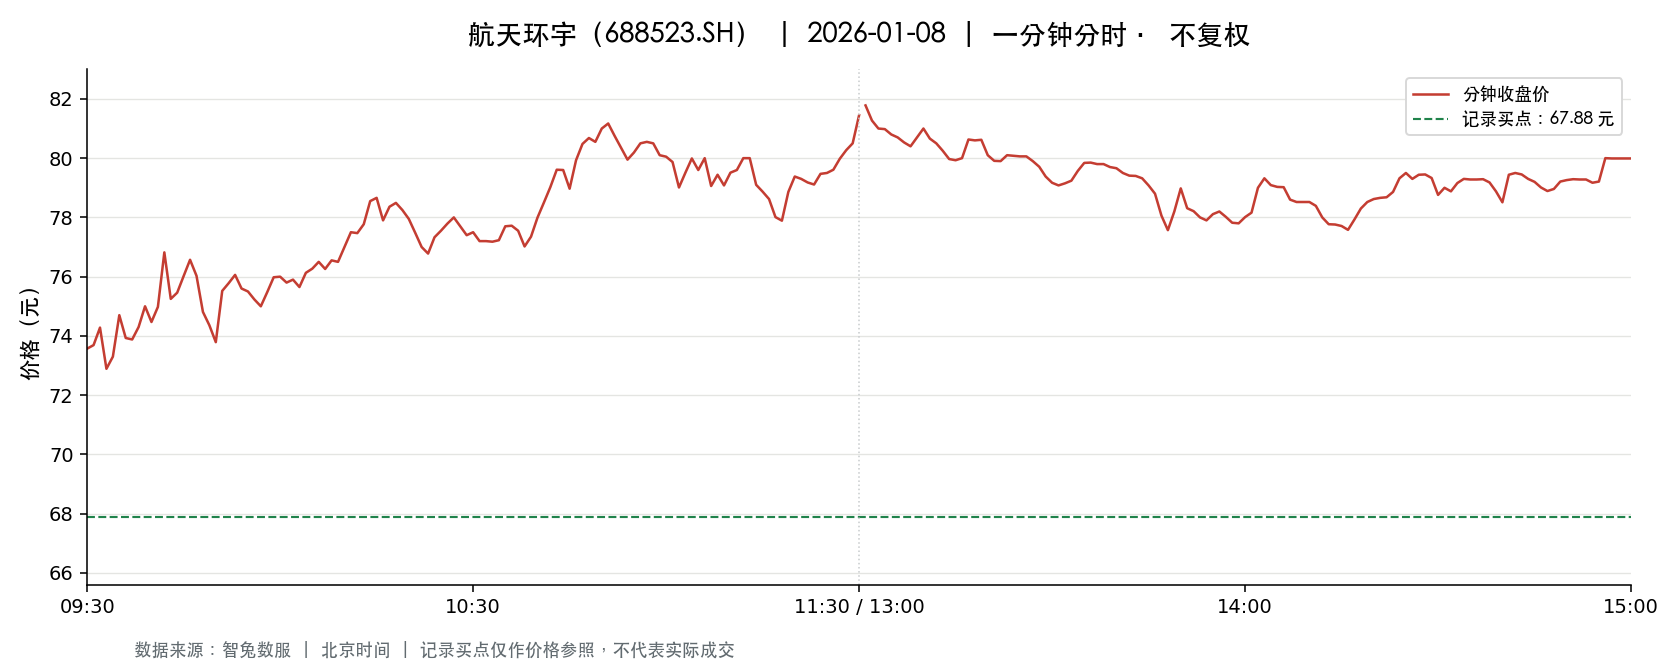

Data behind this chart, as committed beside it:
t, o, h, l, c, v, a, pc, sf
2026-01-08 09:30:00, 73.57, 73.57, 73.57, 73.57, 1461, 10748209, 74.1, 0.0
2026-01-08 09:31:00, 73.72, 73.84, 72.88, 73.69, 5941, 43698390, 73.57, 0.0
2026-01-08 09:32:00, 74.0, 75.02, 74.0, 74.28, 4865, 36354346, 73.69, 0.0
2026-01-08 09:33:00, 74.28, 74.28, 72.83, 72.89, 3219, 23695472, 74.28, 0.0
2026-01-08 09:34:00, 72.83, 73.56, 72.0, 73.3, 4900, 35663319, 72.89, 0.0
2026-01-08 09:35:00, 73.35, 74.7, 73.35, 74.7, 2087, 15431571, 73.3, 0.0
2026-01-08 09:36:00, 74.7, 75.06, 73.52, 73.93, 3866, 28812566, 74.7, 0.0
2026-01-08 09:37:00, 73.9, 74.16, 73.88, 73.88, 2071, 15324507, 73.93, 0.0
2026-01-08 09:38:00, 73.87, 74.3, 73.43, 74.3, 2135, 15729574, 73.88, 0.0
2026-01-08 09:39:00, 74.58, 75.0, 74.58, 75.0, 2342, 17490387, 74.3, 0.0
2026-01-08 09:40:00, 74.97, 74.98, 74.07, 74.47, 4521, 33730907, 75.0, 0.0
2026-01-08 09:41:00, 74.47, 74.98, 74.4, 74.98, 1469, 10958664, 74.47, 0.0
2026-01-08 09:42:00, 74.98, 76.98, 74.98, 76.82, 3459, 26267510, 74.98, 0.0
2026-01-08 09:43:00, 76.42, 76.42, 75.25, 75.25, 4859, 36808886, 76.82, 0.0
2026-01-08 09:44:00, 75.22, 75.73, 75.22, 75.46, 3186, 24048266, 75.25, 0.0
2026-01-08 09:45:00, 75.45, 76.02, 75.44, 76.02, 1713, 12980211, 75.46, 0.0
2026-01-08 09:46:00, 76.07, 76.57, 76.05, 76.57, 3074, 23505851, 76.02, 0.0
2026-01-08 09:47:00, 76.57, 76.59, 75.94, 76.03, 3910, 29778905, 76.57, 0.0
2026-01-08 09:48:00, 75.67, 75.68, 74.81, 74.81, 3297, 24790707, 76.03, 0.0
2026-01-08 09:49:00, 74.86, 74.87, 74.36, 74.36, 2790, 20807187, 74.81, 0.0
2026-01-08 09:50:00, 74.35, 74.36, 73.77, 73.79, 2671, 19779428, 74.36, 0.0
2026-01-08 09:51:00, 73.73, 75.6, 73.73, 75.52, 2046, 15237009, 73.79, 0.0
2026-01-08 09:52:00, 75.6, 76.03, 75.6, 75.78, 2583, 19612022, 75.52, 0.0
2026-01-08 09:53:00, 76.0, 76.27, 75.98, 76.06, 1507, 11459157, 75.78, 0.0
2026-01-08 09:54:00, 76.08, 76.18, 75.6, 75.6, 1628, 12371765, 76.06, 0.0
2026-01-08 09:55:00, 75.56, 75.56, 74.98, 75.5, 1188, 8945544, 75.6, 0.0
2026-01-08 09:56:00, 75.5, 75.54, 75.11, 75.23, 614.0, 4631449, 75.5, 0.0
2026-01-08 09:57:00, 75.28, 75.28, 74.81, 75.0, 1268, 9500952, 75.23, 0.0
2026-01-08 09:58:00, 75.3, 75.5, 75.0, 75.48, 679.0, 5106742, 75.0, 0.0
2026-01-08 09:59:00, 75.6, 75.98, 75.55, 75.98, 798.0, 6032754, 75.48, 0.0
2026-01-08 10:00:00, 76.0, 76.15, 75.89, 76.0, 2428, 18462835, 75.98, 0.0
2026-01-08 10:01:00, 76.0, 76.0, 75.8, 75.8, 861.0, 6543791, 76.0, 0.0
2026-01-08 10:02:00, 75.9, 75.92, 75.79, 75.9, 664.0, 5038891, 75.8, 0.0
2026-01-08 10:03:00, 75.92, 75.92, 75.65, 75.65, 536.0, 4060404, 75.9, 0.0
2026-01-08 10:04:00, 75.67, 76.13, 75.61, 76.13, 1368, 10368269, 75.65, 0.0
2026-01-08 10:05:00, 76.15, 76.42, 76.15, 76.27, 1157, 8823503, 76.13, 0.0
2026-01-08 10:06:00, 76.35, 76.5, 76.27, 76.5, 1545, 11806118, 76.27, 0.0
2026-01-08 10:07:00, 76.5, 76.5, 76.23, 76.26, 1165, 8890722, 76.5, 0.0
2026-01-08 10:08:00, 76.26, 76.55, 76.26, 76.55, 767.0, 5861035, 76.26, 0.0
2026-01-08 10:09:00, 76.55, 76.76, 76.5, 76.5, 1357, 10401368, 76.55, 0.0
2026-01-08 10:10:00, 76.68, 77.0, 76.5, 77.0, 1499, 11513243, 76.5, 0.0
2026-01-08 10:11:00, 77.15, 77.8, 77.15, 77.5, 3866, 29982941, 77.0, 0.0
2026-01-08 10:12:00, 77.5, 77.5, 77.15, 77.47, 2429, 18807987, 77.5, 0.0
2026-01-08 10:13:00, 77.45, 77.77, 77.2, 77.77, 2126, 16468094, 77.47, 0.0
2026-01-08 10:14:00, 77.77, 78.55, 77.77, 78.55, 1496, 11680096, 77.77, 0.0
2026-01-08 10:15:00, 78.58, 78.88, 78.18, 78.66, 5781, 45412941, 78.55, 0.0
2026-01-08 10:16:00, 78.4, 78.5, 77.88, 77.9, 1838, 14401769, 78.66, 0.0
2026-01-08 10:17:00, 77.88, 78.39, 77.88, 78.36, 1226, 9571571, 77.9, 0.0
2026-01-08 10:18:00, 78.36, 78.49, 78.26, 78.49, 1213, 9519857, 78.36, 0.0
2026-01-08 10:19:00, 78.45, 78.46, 78.25, 78.25, 786.0, 6158339, 78.49, 0.0
2026-01-08 10:20:00, 78.18, 78.25, 77.95, 77.95, 978.0, 7632445, 78.25, 0.0
2026-01-08 10:21:00, 77.95, 77.95, 77.48, 77.48, 947.0, 7368256, 77.95, 0.0
2026-01-08 10:22:00, 77.47, 77.47, 77.0, 77.0, 1055, 8160900, 77.48, 0.0
2026-01-08 10:23:00, 77.0, 77.0, 76.7, 76.78, 987.0, 7588766, 77.0, 0.0
2026-01-08 10:24:00, 76.72, 77.33, 76.72, 77.33, 604.0, 4643601, 76.78, 0.0
2026-01-08 10:25:00, 77.36, 77.56, 77.33, 77.55, 918.0, 7119343, 77.33, 0.0
2026-01-08 10:26:00, 77.56, 77.79, 77.49, 77.79, 576.0, 4460940, 77.55, 0.0
2026-01-08 10:27:00, 77.78, 78.0, 77.78, 78.0, 535.0, 4174866, 77.79, 0.0
2026-01-08 10:28:00, 78.0, 78.0, 77.7, 77.7, 909.0, 7076945, 78.0, 0.0
2026-01-08 10:29:00, 77.69, 77.69, 77.4, 77.4, 632.0, 4903706, 77.7, 0.0
... 181 more rows
